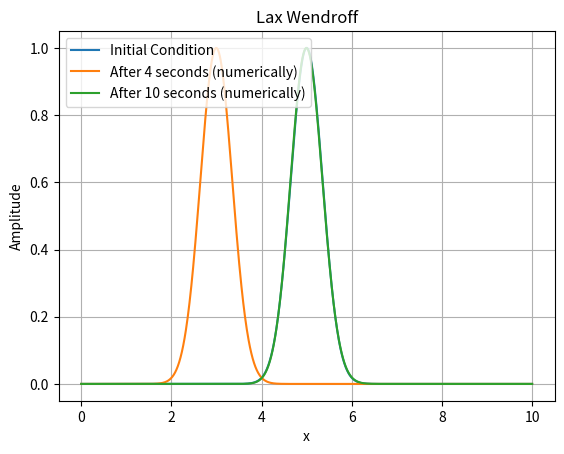

The matplotlib source for this figure:
import numpy as np
import matplotlib.pyplot as plt


def LW(u, c):
    v = u.copy()
    v[0] = u[0] - (c / 2) * (u[1] - u[-1]) + ((c ** 2) / 2) * ((u[1] - 2 * u[0] + u[-1]))
    v[1:-1] = u[1:-1] - (c / 2) * (u[2:] - u[:-2]) + ((c ** 2) / 2) * (u[2:] - 2 * u[1:-1] + u[:-2])
    v[-1] = u[-1] - (c / 2) * (u[0] - u[-2]) + ((c ** 2) / 2) * ((u[0] - 2 * u[-1] + u[-2]))
    return v


# Define the grid parameters
L = 10.0  # Length of the domain in the x direction
Δx = 0.01  # Grid spacing in the x direction
Nx = int(L / Δx)  # Number of grid points in the x direction
c = 0.5  # Courant Numbers

# Define the physical parameters
α = 2  # Speed of Propagataion

# Define the simulation parameters
sim_time = 4  # Total simulation time
Δt = round(c * Δx / α, 4)  # time step size
num_time_step = int(sim_time / Δt)  # Number of time steps

# Define the initial condition
x_values = np.linspace(0, L, Nx)
u = np.exp(-4 * (x_values - 5) ** 2)
# Plot the initial condition
plt.plot(x_values, u, label="Initial Condition")

# Run the simulation
for j in range(num_time_step):
    u = LW(u, c)

# Numerical
plt.plot(x_values, u, label="After {} seconds (numerically)".format(sim_time))

# Define the simulation parameters
sim_time_2 = 6  # Total simulation time
num_time_step_2 = int(sim_time_2 / Δt)  # Number of time steps

# Run the simulation
for j in range(num_time_step_2):
    u = LW(u, c)

# Numerical
plt.plot(x_values, u, label="After {} seconds (numerically)".format(sim_time + sim_time_2))

plt.xlabel("x")
plt.ylabel("Amplitude")
plt.title("Lax Wendroff")
plt.legend(loc="upper left")
plt.grid()
plt.show()
